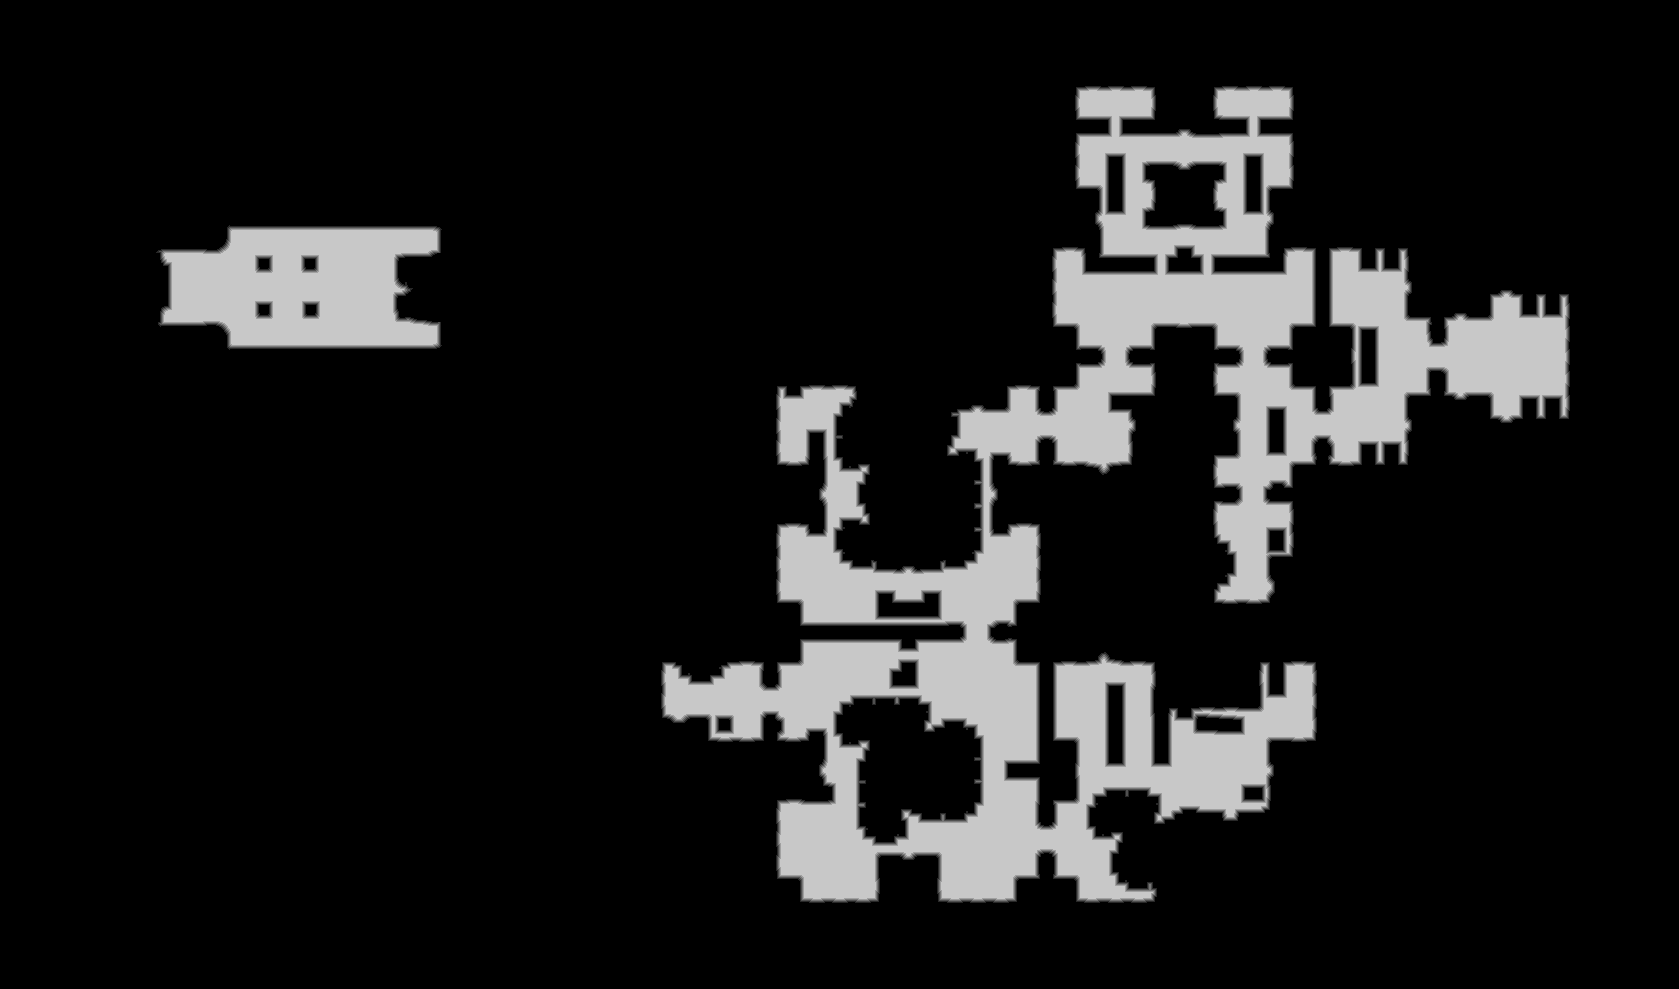

Values plotted in this chart, from the file beside it:
source	tdt_hull melee
truth	truth_3efd5f8d3f0.tsv
width	1679
height	989
nibble	0	1413253
nibble	1	13987
nibble	2	14012
nibble	3	14014
nibble	4	13979
nibble	5	191286
